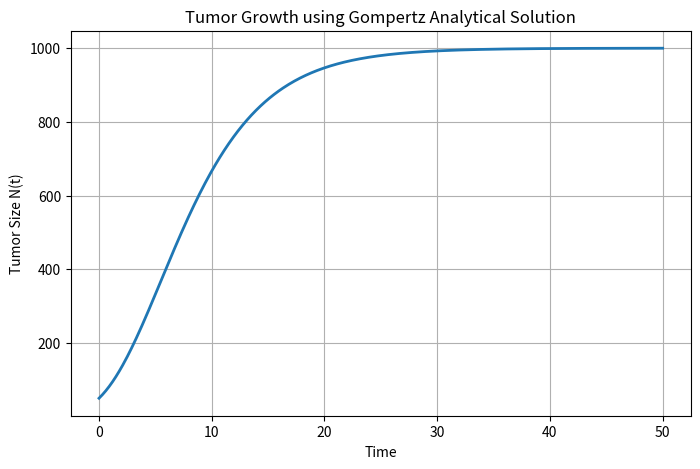

This chart was generated by the following Python code:
import numpy as np
import matplotlib.pyplot as plt

# Parameters
K = 1000      # Carrying capacity
N0 = 50       # Initial tumor size
a = 0.2       # Growth rate

# Time values
t = np.linspace(0, 50, 500)

# Analytical solution of Gompertz Model
N = K * np.exp(np.log(N0 / K) * np.exp(-a * t))

# Plotting
plt.figure(figsize=(8,5))
plt.plot(t, N, linewidth=2)

# Labels and title
plt.title("Tumor Growth using Gompertz Analytical Solution")
plt.xlabel("Time")
plt.ylabel("Tumor Size N(t)")
plt.grid(True)

# Show graph
plt.savefig("analytic.png", dpi=300)
plt.show()
